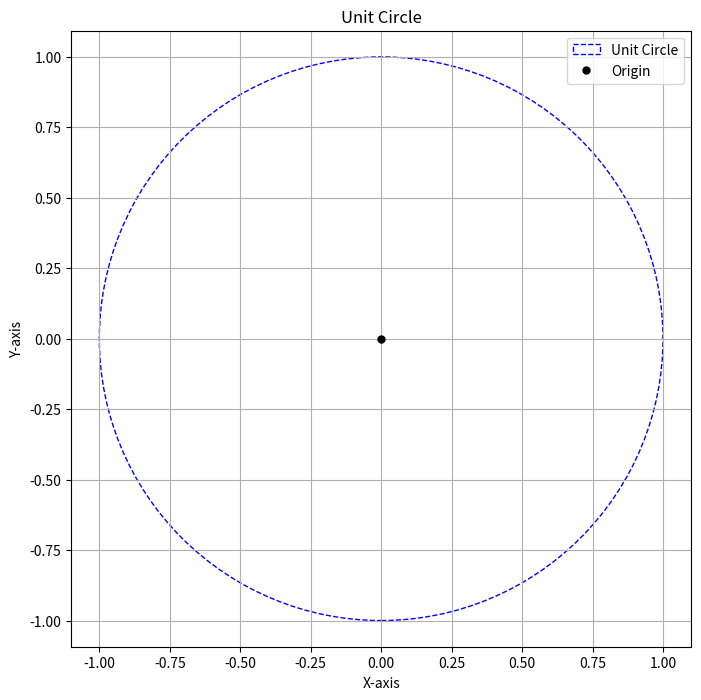

The script that saved this image:
import numpy as np
import matplotlib.pyplot as plt
import os
import datetime

# Create figure
fig = plt.figure(figsize=(8, 8))
plt.xlim(-1, 1)
plt.ylim(-1, 1)

# Draw unit circle
circle = plt.Circle((0, 0), 1, fill=False, color='blue', linestyle='--', label='Unit Circle')
plt.gca().add_patch(circle)

# Add origin point
plt.plot(0, 0, 'ko', markersize=5, label='Origin')

# Customize the plot
plt.title('Unit Circle')
plt.xlabel('X-axis')
plt.ylabel('Y-axis')
plt.grid(True)
plt.legend()
plt.axis('equal')  # Make sure circle appears circular

# Save the plot first
timestamp = datetime.datetime.now().strftime("%Y%m%d_%H%M%S")
os.makedirs("graphs", exist_ok=True)
save_path = os.path.join("graphs", f"circle_{timestamp}.png")
plt.savefig(save_path, dpi=100, bbox_inches='tight')
print(f"Plot saved to {save_path}")

# Show the plot
plt.show()

# Close the plot to free memory
plt.close() 
